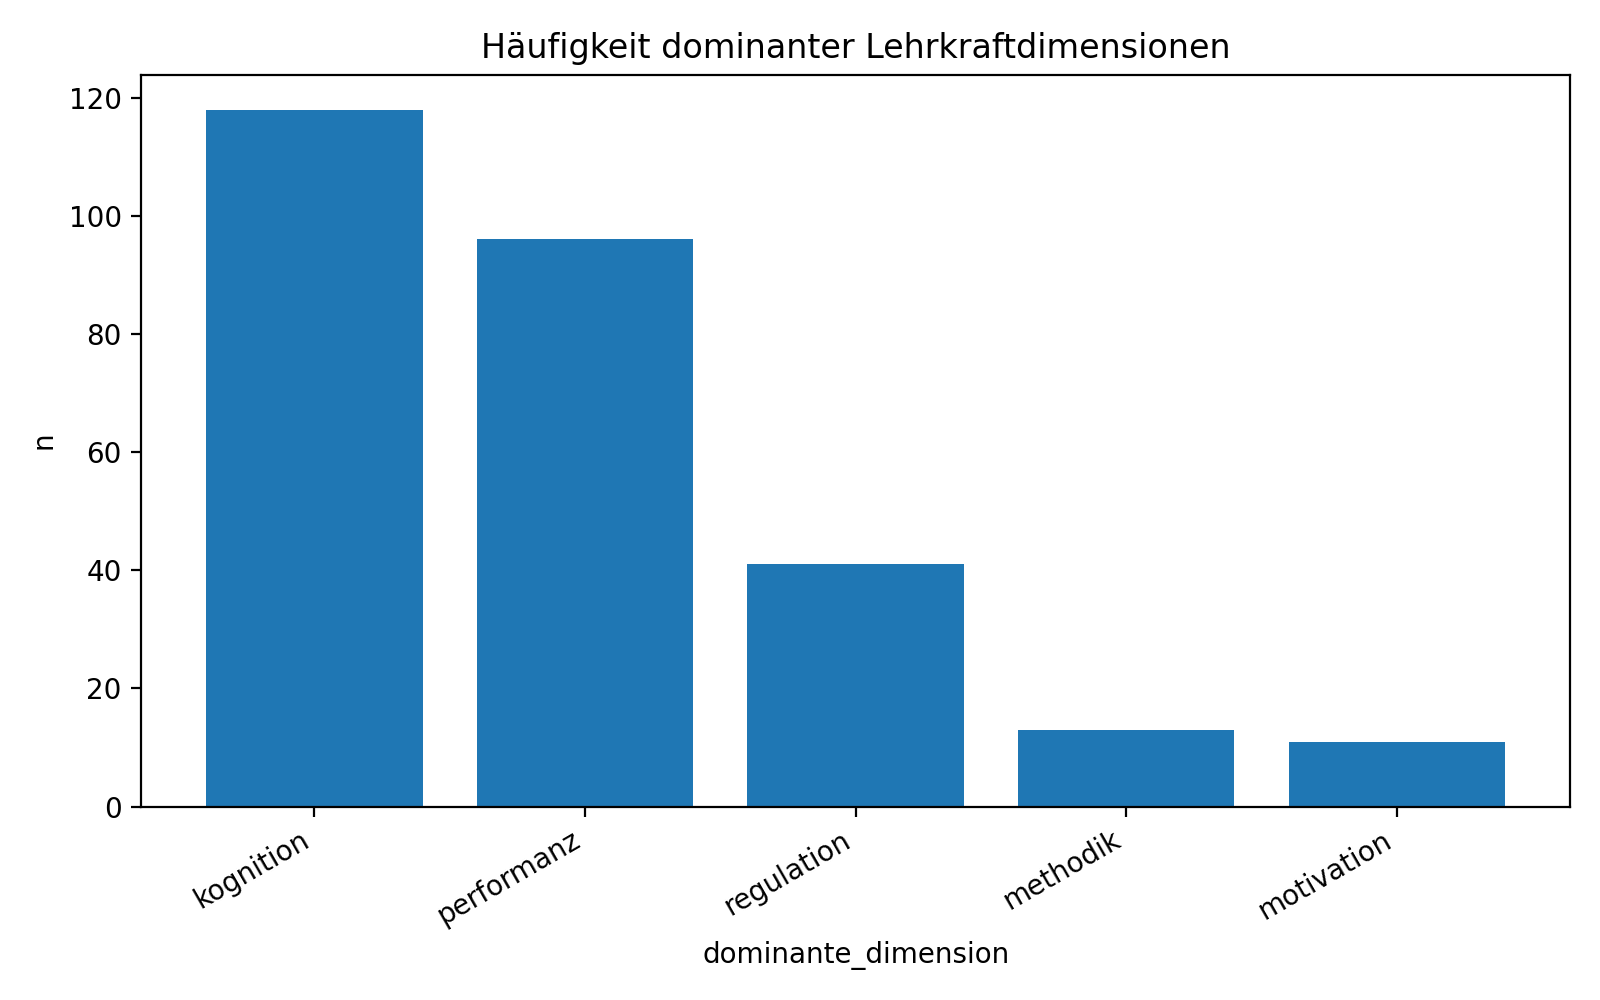

Data behind this chart, as committed beside it:
dominante_dimension, n, anteil_%
kognition, 118, 42.29
performanz, 96, 34.41
regulation, 41, 14.7
methodik, 13, 4.659
motivation, 11, 3.943
